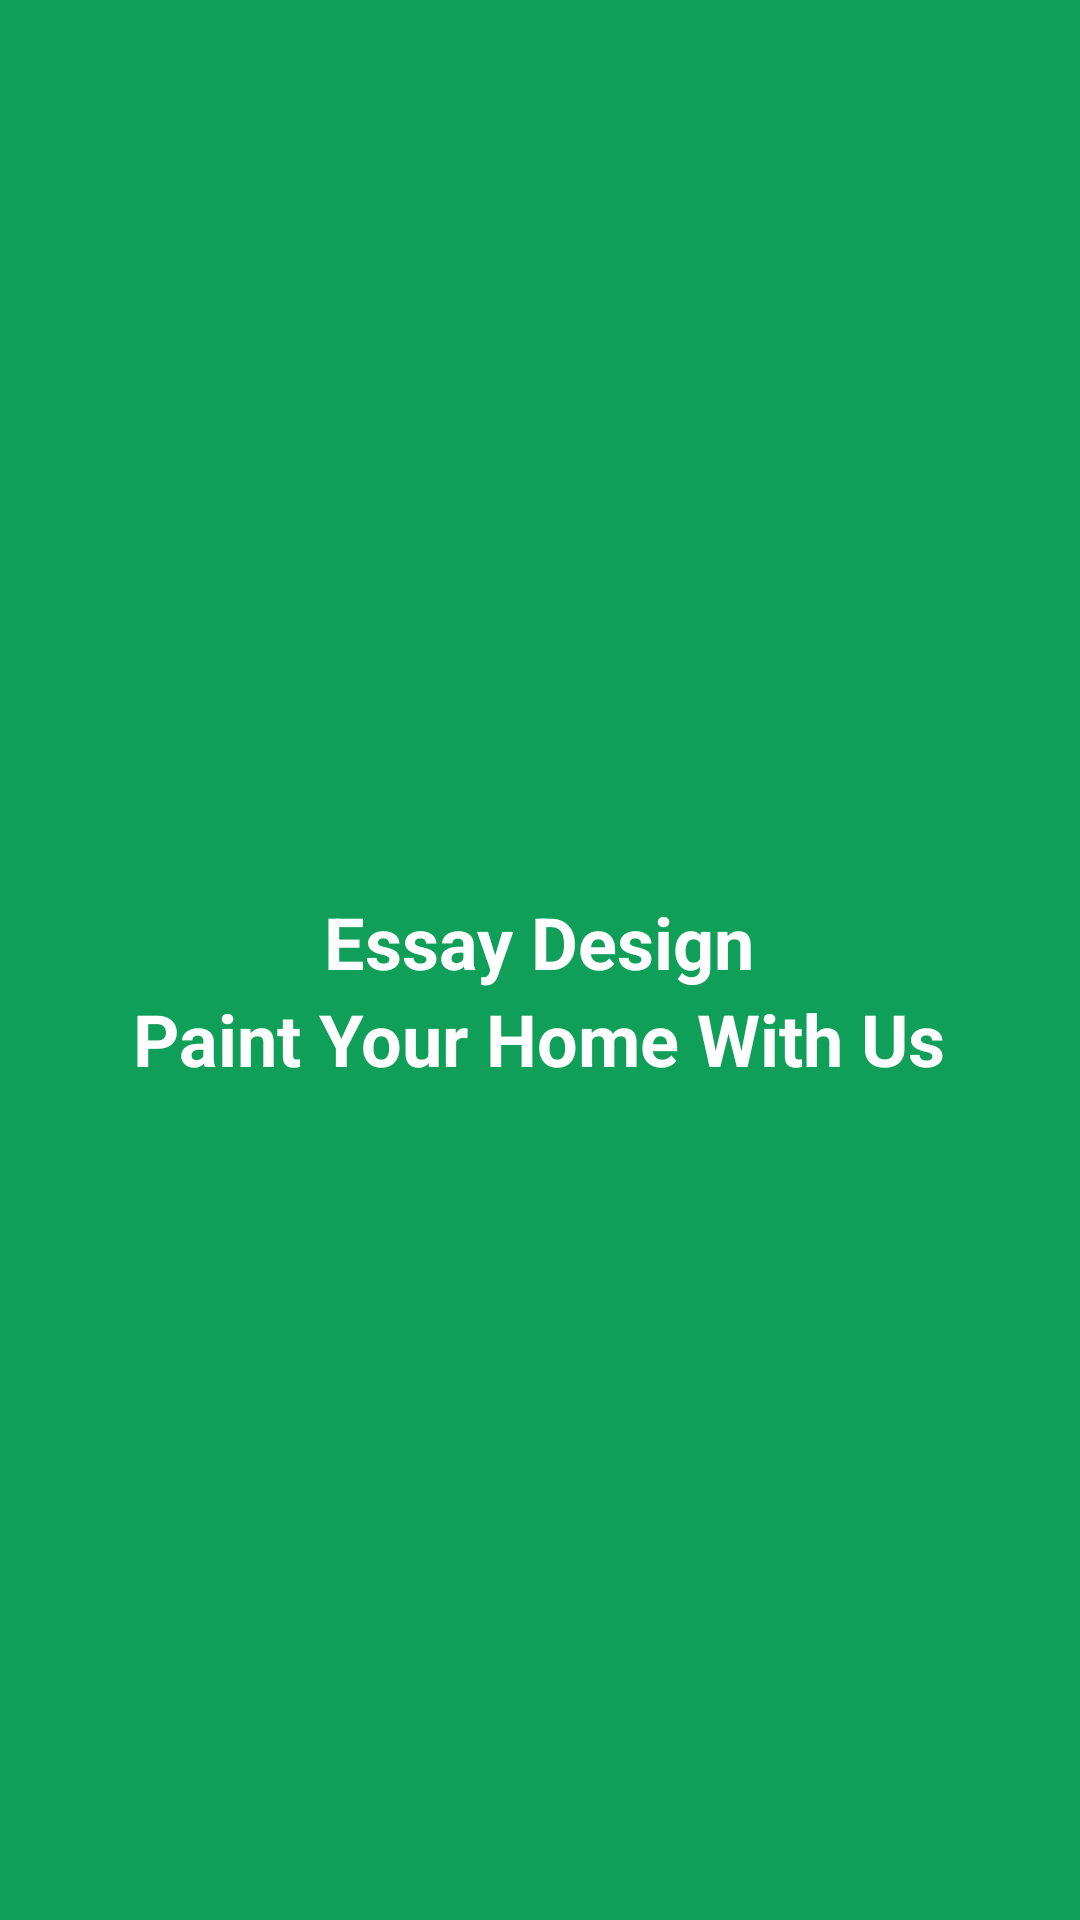

Layout XML and referenced resources for this Android screen:
<!-- AndroidManifest.xml: application theme Theme.EssayDesign4 -->
<!-- res/layout/header_lay.xml -->
<?xml version="1.0" encoding="utf-8"?>
<LinearLayout xmlns:android="http://schemas.android.com/apk/res/android"
    android:layout_width="match_parent"
    android:layout_height="220dp"
    android:orientation="vertical"
    android:gravity="center"
    android:padding="14dp"
    android:background="#0F9F58">

    <ImageView
        android:layout_width="wrap_content"
        android:layout_height="wrap_content"
        android:layout_marginTop="20dp"
        android:src="@mipmap/ic_launcher"
        android:contentDescription="Header Image"/>

    <TextView
        android:layout_width="wrap_content"
        android:layout_height="wrap_content"
        android:text="Essay Design"
        android:textSize="24sp"
        android:textStyle="bold"
        android:textColor="#fff"/>

    <TextView
        android:layout_width="wrap_content"
        android:layout_height="wrap_content"
        android:text="Paint Your Home With Us"
        android:textStyle="bold"
        android:textSize="24sp"
        android:textColor="#fff"/>


</LinearLayout>
<!-- resources referenced by this layout -->
<resources>
  <style name="Theme.EssayDesign4" parent="Theme.MaterialComponents.DayNight.NoActionBar">
          
          <item name="colorPrimary">#0F9D58</item>
          <item name="colorPrimaryVariant">#0F9D58</item>
          <item name="colorOnPrimary">@color/black</item>
          
          <item name="colorSecondary">@color/teal_200</item>
          <item name="colorSecondaryVariant">@color/teal_700</item>
          <item name="colorOnSecondary">@color/black</item>
          
          <item name="android:statusBarColor" tools:targetApi="l">?attr/colorPrimaryVariant</item>
          
      </style>
  <!-- not gathered from this repository: default colours our renderer supplied (Android Studio template values) -->
  <color name="teal_200">#FF03DAC5</color>
  <color name="teal_700">#FF018786</color>
  <color name="black">#FF000000</color>
</resources>
